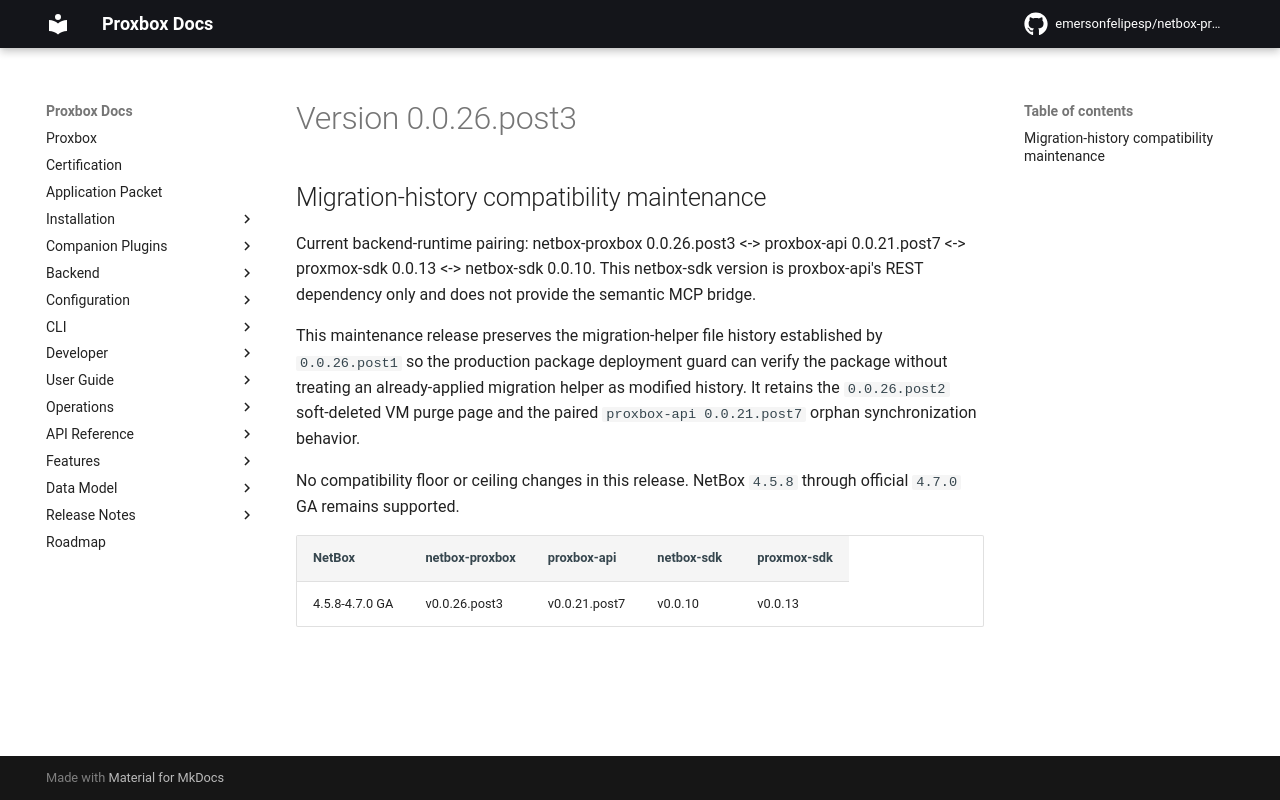

repository: netdevopsbr/netbox-proxbox · page: release-notes/version-0.0.26.post3/index.html · generator: mkdocs

# Version 0.0.26.post3

## Migration-history compatibility maintenance

Current backend-runtime pairing: netbox-proxbox 0.0.26.post3 <-> proxbox-api 0.0.21.post7 <-> proxmox-sdk 0.0.13 <-> netbox-sdk 0.0.10. This netbox-sdk version is proxbox-api's REST dependency only and does not provide the semantic MCP bridge.

This maintenance release preserves the migration-helper file history established by `0.0.26.post1` so the production package deployment guard can verify the package without treating an already-applied migration helper as modified history. It retains the `0.0.26.post2` soft-deleted VM purge page and the paired `proxbox-api 0.0.21.post7` orphan synchronization behavior.

No compatibility floor or ceiling changes in this release. NetBox `4.5.8` through official `4.7.0` GA remains supported.

| NetBox | netbox-proxbox | proxbox-api | netbox-sdk | proxmox-sdk |
|---|---|---|---|---|
| 4.5.8-4.7.0 GA | v0.0.26.post3 | v0.0.21.post7 | v0.0.10 | v0.0.13 |
